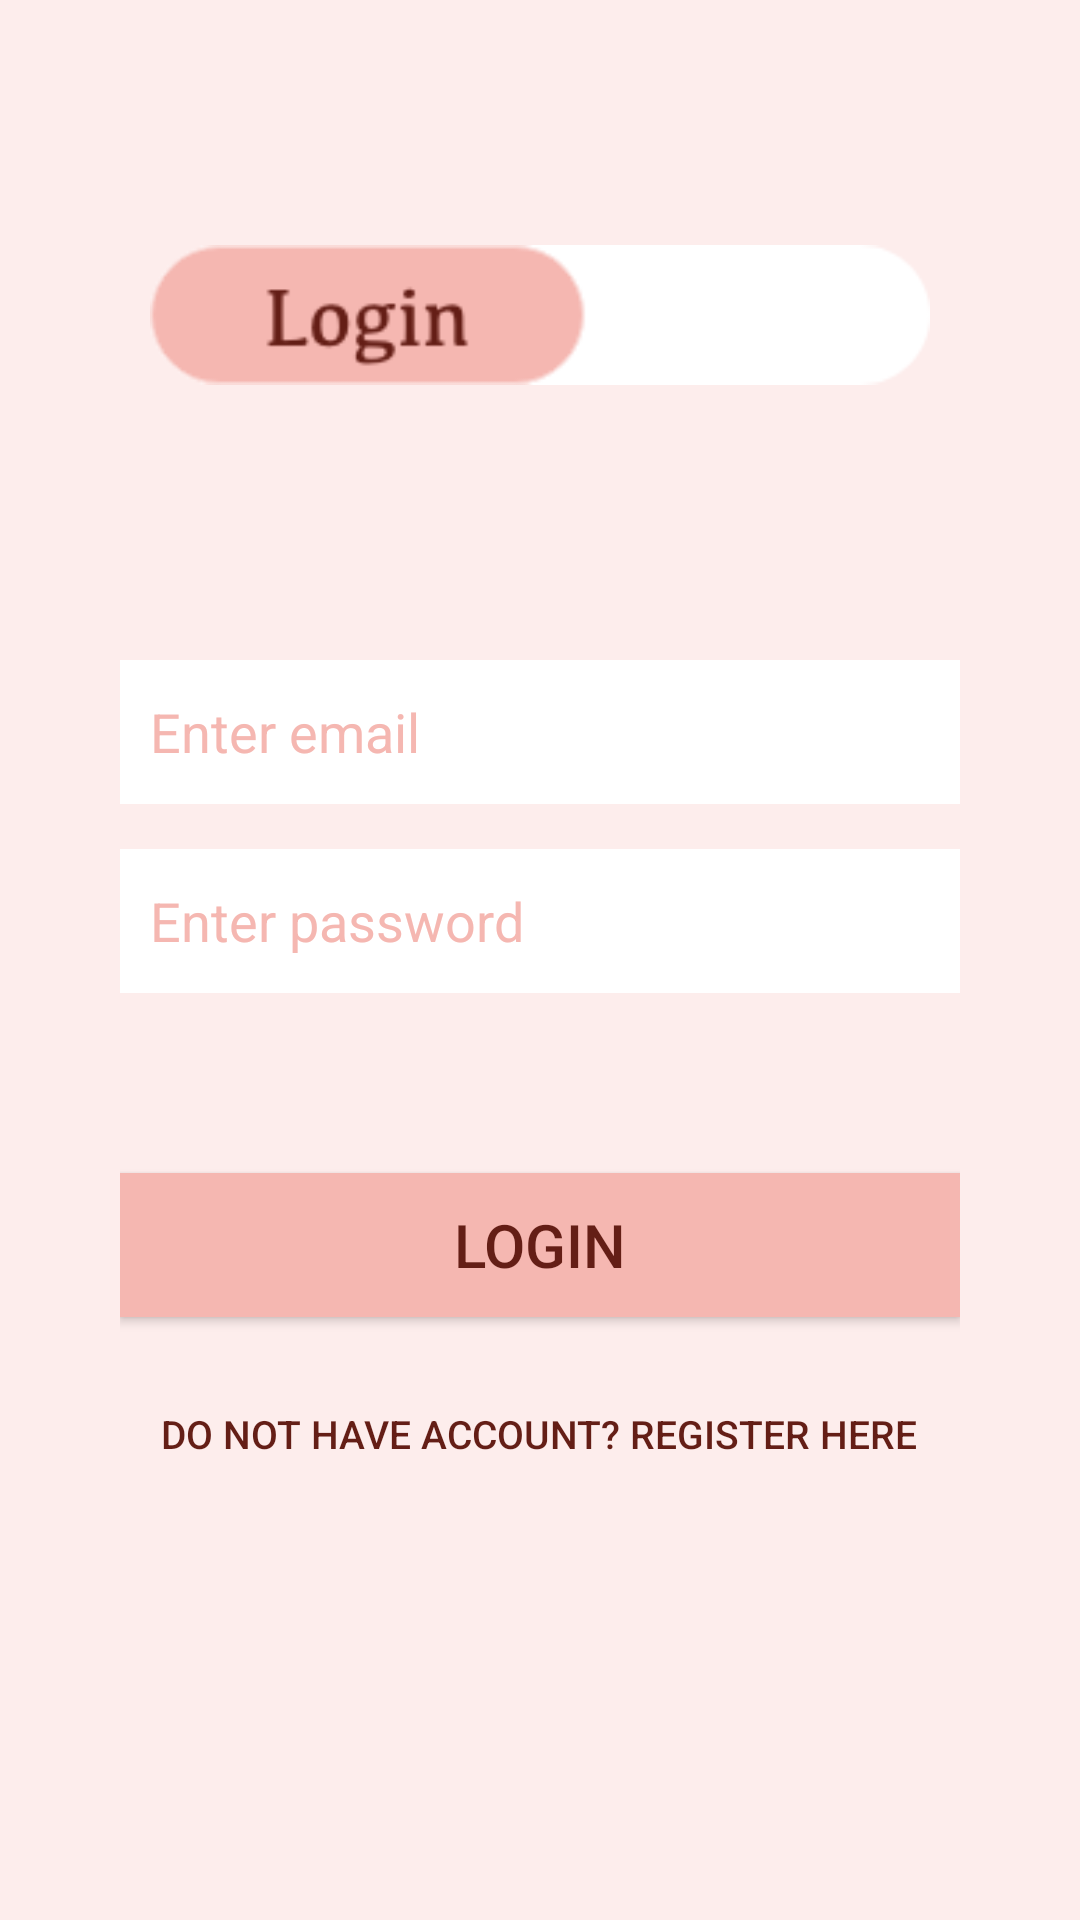

Reconstruct the res/layout file that produces this screen, plus the resources it refers to.
<!-- AndroidManifest.xml: application theme Theme.MyFyp -->
<!-- res/layout/activity_login.xml -->
<?xml version="1.0" encoding="utf-8"?>
<LinearLayout xmlns:android="http://schemas.android.com/apk/res/android"
    xmlns:app="http://schemas.android.com/apk/res-auto"
    xmlns:tools="http://schemas.android.com/tools"
    android:layout_width="match_parent"
    android:layout_height="match_parent"
    android:background="@drawable/background"
    android:padding="40dp"
    android:orientation="vertical"
    tools:context=".LoginRegister.Login">

    <ImageView
        android:layout_width="match_parent"
        android:layout_height="wrap_content"
        android:layout_gravity="center"
        android:padding="10dp"
        android:src="@drawable/button_login"
        android:layout_marginTop="30dp"
        android:layout_marginBottom="40dp"/>

    <EditText
        android:id="@+id/txtEmail"
        android:layout_width="match_parent"
        android:layout_height="wrap_content"
        android:layout_marginTop="40dp"
        android:background="@drawable/custom_input"
        android:ems="10"
        android:hint="Enter email"
        android:inputType="textEmailAddress"
        android:minHeight="48dp"
        android:padding="10dp"
        android:textColor="#F5B7B1"
        android:textColorHint="#F5B7B1" />

    <EditText
        android:id="@+id/txtPassword"
        android:layout_width="match_parent"
        android:layout_height="wrap_content"
        android:layout_marginTop="15dp"
        android:background="@drawable/custom_input"
        android:ems="10"
        android:hint="Enter password"
        android:inputType="textPassword"
        android:minHeight="48dp"
        android:padding="10dp"
        android:textColor="#F5B7B1"
        android:textColorHint="#F5B7B1" />

    

    <Button
        android:id="@+id/btnLogin"
        android:layout_width="match_parent"
        android:layout_height="wrap_content"
        android:layout_marginTop="60dp"
        android:background="#F5B7B1"
        android:text="Login"
        android:textColor="#641E16"
        android:textSize="20dp"
        tools:ignore="TextContrastCheck" />

    <Button
        android:id="@+id/btnRegPage"
        android:layout_width="wrap_content"
        android:layout_height="wrap_content"
        android:text="Do not have account? Register here"
        android:layout_gravity="center"
        android:background="@drawable/corner"
        android:textColor="#641E16"
        android:textSize="13dp"
        android:layout_marginTop="15dp"/>

</LinearLayout>
<!-- resources referenced by this layout -->
<resources>
  <!-- drawable background: png bitmap (drawable-v24, 8709 bytes) -->
  <!-- drawable button_login: png bitmap (drawable, 4653 bytes) -->
  <!-- drawable corner (drawable-v24) -->
  <?xml version="1.0" encoding="utf-8"?>
  <selector xmlns:android="http://schemas.android.com/apk/res/android">
      <item android:state_enabled="true" android:state_focused="true">
          <shape android:shape="rectangle">
              <solid android:color="#F5B7B1"/>
              <corners android:radius="10dp"/>
          </shape>
      </item>
  </selector>
  <!-- drawable custom_input (drawable-v24) -->
  <?xml version="1.0" encoding="utf-8"?>
  <selector xmlns:android="http://schemas.android.com/apk/res/android">
      <item android:state_enabled="true" android:state_focused="true">
          <shape android:shape="rectangle">
              <solid android:color="@color/white"/>
              <corners android:radius="10dp"/>
          </shape>
      </item>
  
      <item android:state_enabled="true">
          <shape android:shape="rectangle">
              <solid android:color="@color/white"/>
              <corners android:radius="0dp"/>
          </shape>
      </item>
  </selector>
  <style name="Theme.MyFyp" parent="Theme.MaterialComponents.Light.NoActionBar">
          
          <item name="colorPrimary">#F5B7B1</item>
          <item name="colorPrimaryVariant">@color/purple_700</item>
          <item name="colorOnPrimary">@color/white</item>
          
          <item name="colorSecondary">@color/teal_200</item>
          <item name="colorSecondaryVariant">@color/teal_700</item>
          <item name="colorOnSecondary">@color/black</item>
          
          <item name="android:statusBarColor" tools:targetApi="l">?attr/colorPrimaryVariant</item>
          
      </style>
  <color name="white">#FFFFFFFF</color>
  <color name="purple_700">#FF3700B3</color>
  <color name="teal_200">#FF03DAC5</color>
  <color name="teal_700">#FF018786</color>
  <color name="black">#FF000000</color>
</resources>
